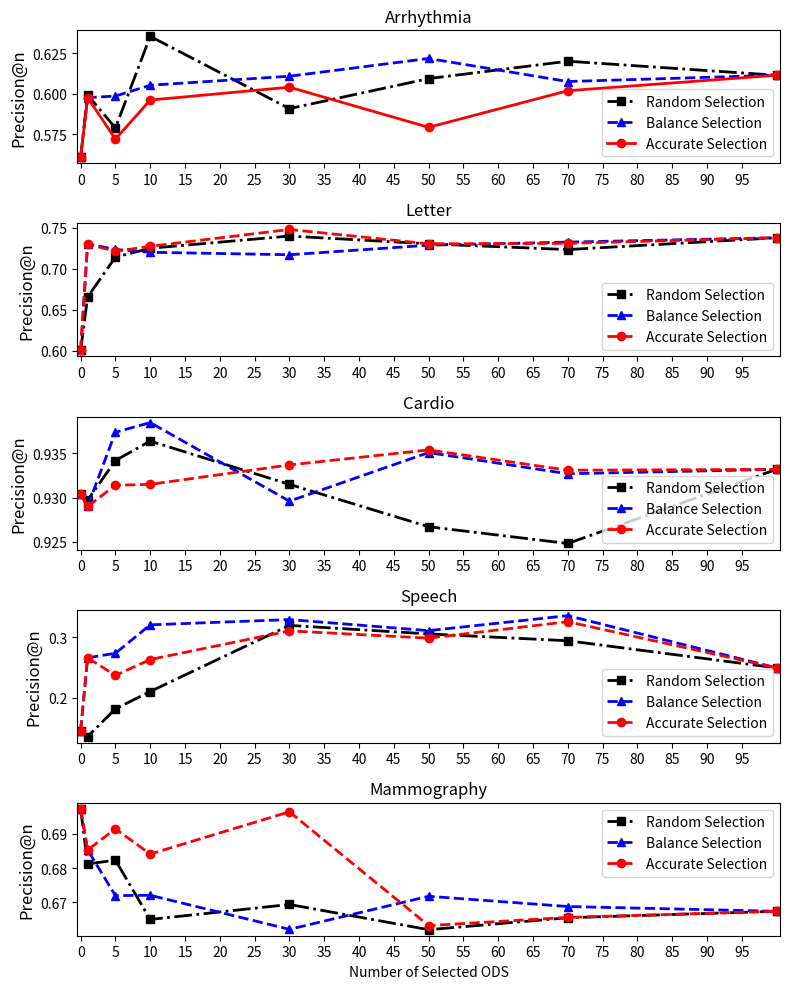

The matplotlib source for this figure: (Note: this script raises an exception after producing the figure.)
import os
import matplotlib.pyplot as plt
import numpy as np

# initialize the results of the experiements
# arrhythmia
prc_gr_arr = [0.5606, 0.5976, 0.5986, 0.6053, 0.6109, 0.6219, 0.6076, 0.6115]
prc_ac_arr = [0.5606, 0.5976, 0.5719, 0.5961, 0.6041, 0.5792, 0.6019, 0.6115]
prc_rd_arr = [0.5606, 0.5993, 0.5788, 0.6356, 0.5908, 0.6094, 0.6202, 0.6115]

# letter
prc_gr_lt = [0.6003, 0.7300, 0.7234, 0.7199, 0.7169, 0.7285, 0.7323, 0.7376]
prc_ac_lt = [0.6003, 0.7300, 0.7210, 0.7272, 0.7477, 0.7302, 0.7308, 0.7376]
prc_rd_lt = [0.6003, 0.6653, 0.7140, 0.7248, 0.7397, 0.7302, 0.7232, 0.7376]

# cardio
prc_gr_car = [0.9304, 0.9290, 0.9374, 0.9385, 0.9296, 0.9351, 0.9327, 0.9332]
prc_ac_car = [0.9304, 0.9290, 0.9314, 0.9315, 0.9337, 0.9354, 0.9331, 0.9332]
prc_rd_car = [0.9304, 0.9297, 0.9342, 0.9364, 0.9315, 0.9267, 0.9248, 0.9332]

# speech
prc_gr_sp = [0.1455, 0.2658, 0.2733, 0.3203, 0.3290, 0.3107, 0.3355, 0.2492]
prc_ac_sp = [0.1455, 0.2658, 0.2367, 0.2630, 0.3103, 0.2983, 0.3255, 0.2492]
prc_rd_sp = [0.1455, 0.1356, 0.1814, 0.2101, 0.3194, 0.3053, 0.2940, 0.2492]

# mammography
prc_gr_ma = [0.6974, 0.6853, 0.6719, 0.6720, 0.6620, 0.6717, 0.6687, 0.6673]
prc_ac_ma = [0.6974, 0.6853, 0.6915, 0.6841, 0.6965, 0.6631, 0.6655, 0.6673]
prc_rd_ma = [0.6974, 0.6812, 0.6823, 0.6649, 0.6693, 0.6619, 0.6654, 0.6673]

# x-axis
x = [0, 1, 5, 10, 30, 50, 70, 100]

# main plots
fig = plt.figure(figsize=(8, 10))
lw = 2

ax = fig.add_subplot(511)

plt.plot(x, prc_rd_arr, color='black', linestyle='-.', marker='s',
         lw=lw, label='Random Selection')
plt.plot(x, prc_gr_arr, color='blue', linestyle='--', marker='^',
         lw=lw, label='Balance Selection')
plt.plot(x, prc_ac_arr, color='red', linestyle='-', marker='o',
         lw=lw, label='Accurate Selection')

plt.xlim([-0.5, 100.5])
plt.xticks(np.arange(0, 100, 5))
plt.ylabel('Precision@n', fontsize=12)
plt.title('Arrhythmia', fontsize=12)
plt.legend(loc="lower right")

#########################################################################
ax = fig.add_subplot(512)
plt.plot(x, prc_rd_lt, color='black', linestyle='-.', marker='s',
         lw=lw, label='Random Selection')
plt.plot(x, prc_gr_lt, color='blue', linestyle='--', marker='^',
         lw=lw, label='Balance Selection')
plt.plot(x, prc_ac_lt, color='red', linestyle='--', marker='o',
         lw=lw, label='Accurate Selection')

plt.xlim([-0.5, 100.5])
plt.xticks(np.arange(0, 100, 5))
plt.ylabel('Precision@n', fontsize=12)
plt.title('Letter', fontsize=12)
plt.legend(loc="lower right")

#########################################################################
ax = fig.add_subplot(513)
plt.plot(x, prc_rd_car, color='black', linestyle='-.', marker='s',
         lw=lw, label='Random Selection')
plt.plot(x, prc_gr_car, color='blue', linestyle='--', marker='^',
         lw=lw, label='Balance Selection')
plt.plot(x, prc_ac_car, color='red', linestyle='--', marker='o',
         lw=lw, label='Accurate Selection')

plt.xlim([-0.5, 100.5])
plt.xticks(np.arange(0, 100, 5))
plt.ylabel('Precision@n', fontsize=12)
plt.title('Cardio', fontsize=12)
plt.legend(loc="lower right")

#########################################################################
ax = fig.add_subplot(514)
plt.plot(x, prc_rd_sp, color='black', linestyle='-.', marker='s',
         lw=lw, label='Random Selection')
plt.plot(x, prc_gr_sp, color='blue', linestyle='--', marker='^',
         lw=lw, label='Balance Selection')
plt.plot(x, prc_ac_sp, color='red', linestyle='--', marker='o',
         lw=lw, label='Accurate Selection')

plt.xlim([-0.5, 100.5])
plt.xticks(np.arange(0, 100, 5))
plt.ylabel('Precision@n', fontsize=12)
plt.title('Speech', fontsize=12)
plt.legend(loc="lower right")
#########################################################################
ax = fig.add_subplot(515)
plt.plot(x, prc_rd_ma, color='black', linestyle='-.', marker='s',
         lw=lw, label='Random Selection')
plt.plot(x, prc_gr_ma, color='blue', linestyle='--', marker='^',
         lw=lw, label='Balance Selection')
plt.plot(x, prc_ac_ma, color='red', linestyle='--', marker='o',
         lw=lw, label='Accurate Selection')

plt.xlim([-0.5, 100.5])
plt.xticks(np.arange(0, 100, 5))
plt.xlabel('Number of Selected ODS')
plt.ylabel('Precision@n', fontsize=12)
plt.title('Mammography', fontsize=12)
plt.legend(loc="upper right")

#########################################################################
plt.tight_layout()
plt.savefig(os.path.join('figs', 'results.png'), dpi=300)
plt.show()
